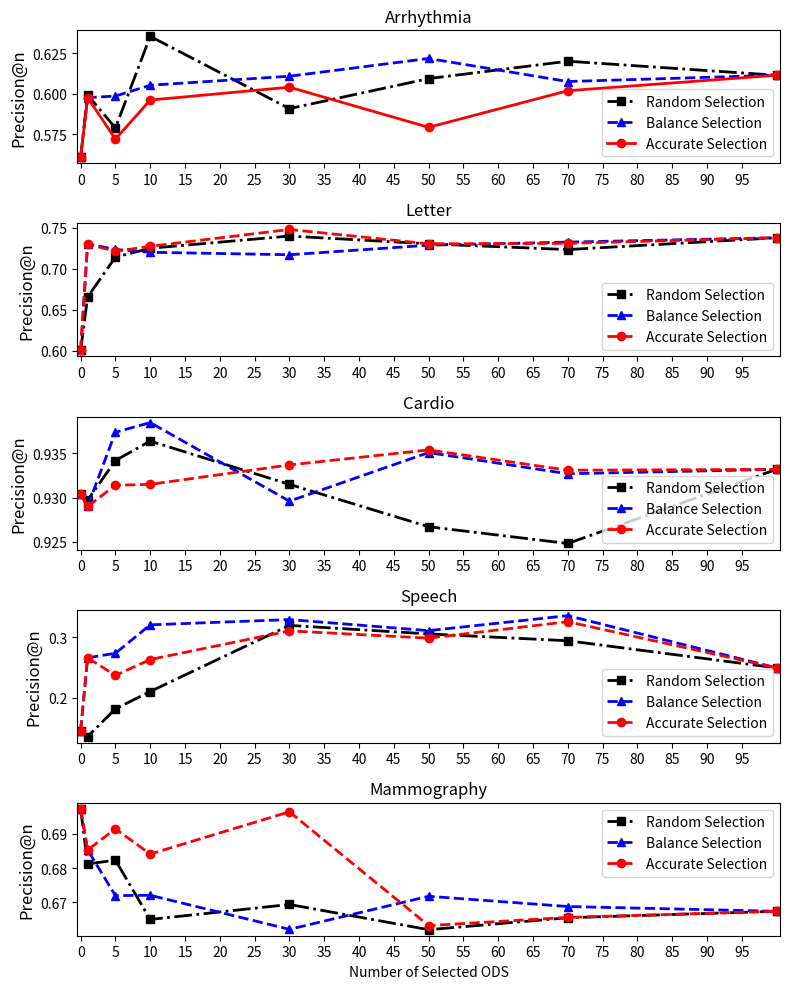

The matplotlib source for this figure: (Note: this script raises an exception after producing the figure.)
import os
import matplotlib.pyplot as plt
import numpy as np

# initialize the results of the experiements
# arrhythmia
prc_gr_arr = [0.5606, 0.5976, 0.5986, 0.6053, 0.6109, 0.6219, 0.6076, 0.6115]
prc_ac_arr = [0.5606, 0.5976, 0.5719, 0.5961, 0.6041, 0.5792, 0.6019, 0.6115]
prc_rd_arr = [0.5606, 0.5993, 0.5788, 0.6356, 0.5908, 0.6094, 0.6202, 0.6115]

# letter
prc_gr_lt = [0.6003, 0.7300, 0.7234, 0.7199, 0.7169, 0.7285, 0.7323, 0.7376]
prc_ac_lt = [0.6003, 0.7300, 0.7210, 0.7272, 0.7477, 0.7302, 0.7308, 0.7376]
prc_rd_lt = [0.6003, 0.6653, 0.7140, 0.7248, 0.7397, 0.7302, 0.7232, 0.7376]

# cardio
prc_gr_car = [0.9304, 0.9290, 0.9374, 0.9385, 0.9296, 0.9351, 0.9327, 0.9332]
prc_ac_car = [0.9304, 0.9290, 0.9314, 0.9315, 0.9337, 0.9354, 0.9331, 0.9332]
prc_rd_car = [0.9304, 0.9297, 0.9342, 0.9364, 0.9315, 0.9267, 0.9248, 0.9332]

# speech
prc_gr_sp = [0.1455, 0.2658, 0.2733, 0.3203, 0.3290, 0.3107, 0.3355, 0.2492]
prc_ac_sp = [0.1455, 0.2658, 0.2367, 0.2630, 0.3103, 0.2983, 0.3255, 0.2492]
prc_rd_sp = [0.1455, 0.1356, 0.1814, 0.2101, 0.3194, 0.3053, 0.2940, 0.2492]

# mammography
prc_gr_ma = [0.6974, 0.6853, 0.6719, 0.6720, 0.6620, 0.6717, 0.6687, 0.6673]
prc_ac_ma = [0.6974, 0.6853, 0.6915, 0.6841, 0.6965, 0.6631, 0.6655, 0.6673]
prc_rd_ma = [0.6974, 0.6812, 0.6823, 0.6649, 0.6693, 0.6619, 0.6654, 0.6673]

# x-axis
x = [0, 1, 5, 10, 30, 50, 70, 100]

# main plots
fig = plt.figure(figsize=(8, 10))
lw = 2

ax = fig.add_subplot(511)

plt.plot(x, prc_rd_arr, color='black', linestyle='-.', marker='s',
         lw=lw, label='Random Selection')
plt.plot(x, prc_gr_arr, color='blue', linestyle='--', marker='^',
         lw=lw, label='Balance Selection')
plt.plot(x, prc_ac_arr, color='red', linestyle='-', marker='o',
         lw=lw, label='Accurate Selection')

plt.xlim([-0.5, 100.5])
plt.xticks(np.arange(0, 100, 5))
plt.ylabel('Precision@n', fontsize=12)
plt.title('Arrhythmia', fontsize=12)
plt.legend(loc="lower right")

#########################################################################
ax = fig.add_subplot(512)
plt.plot(x, prc_rd_lt, color='black', linestyle='-.', marker='s',
         lw=lw, label='Random Selection')
plt.plot(x, prc_gr_lt, color='blue', linestyle='--', marker='^',
         lw=lw, label='Balance Selection')
plt.plot(x, prc_ac_lt, color='red', linestyle='--', marker='o',
         lw=lw, label='Accurate Selection')

plt.xlim([-0.5, 100.5])
plt.xticks(np.arange(0, 100, 5))
plt.ylabel('Precision@n', fontsize=12)
plt.title('Letter', fontsize=12)
plt.legend(loc="lower right")

#########################################################################
ax = fig.add_subplot(513)
plt.plot(x, prc_rd_car, color='black', linestyle='-.', marker='s',
         lw=lw, label='Random Selection')
plt.plot(x, prc_gr_car, color='blue', linestyle='--', marker='^',
         lw=lw, label='Balance Selection')
plt.plot(x, prc_ac_car, color='red', linestyle='--', marker='o',
         lw=lw, label='Accurate Selection')

plt.xlim([-0.5, 100.5])
plt.xticks(np.arange(0, 100, 5))
plt.ylabel('Precision@n', fontsize=12)
plt.title('Cardio', fontsize=12)
plt.legend(loc="lower right")

#########################################################################
ax = fig.add_subplot(514)
plt.plot(x, prc_rd_sp, color='black', linestyle='-.', marker='s',
         lw=lw, label='Random Selection')
plt.plot(x, prc_gr_sp, color='blue', linestyle='--', marker='^',
         lw=lw, label='Balance Selection')
plt.plot(x, prc_ac_sp, color='red', linestyle='--', marker='o',
         lw=lw, label='Accurate Selection')

plt.xlim([-0.5, 100.5])
plt.xticks(np.arange(0, 100, 5))
plt.ylabel('Precision@n', fontsize=12)
plt.title('Speech', fontsize=12)
plt.legend(loc="lower right")
#########################################################################
ax = fig.add_subplot(515)
plt.plot(x, prc_rd_ma, color='black', linestyle='-.', marker='s',
         lw=lw, label='Random Selection')
plt.plot(x, prc_gr_ma, color='blue', linestyle='--', marker='^',
         lw=lw, label='Balance Selection')
plt.plot(x, prc_ac_ma, color='red', linestyle='--', marker='o',
         lw=lw, label='Accurate Selection')

plt.xlim([-0.5, 100.5])
plt.xticks(np.arange(0, 100, 5))
plt.xlabel('Number of Selected ODS')
plt.ylabel('Precision@n', fontsize=12)
plt.title('Mammography', fontsize=12)
plt.legend(loc="upper right")

#########################################################################
plt.tight_layout()
plt.savefig(os.path.join('figs', 'results.png'), dpi=300)
plt.show()
